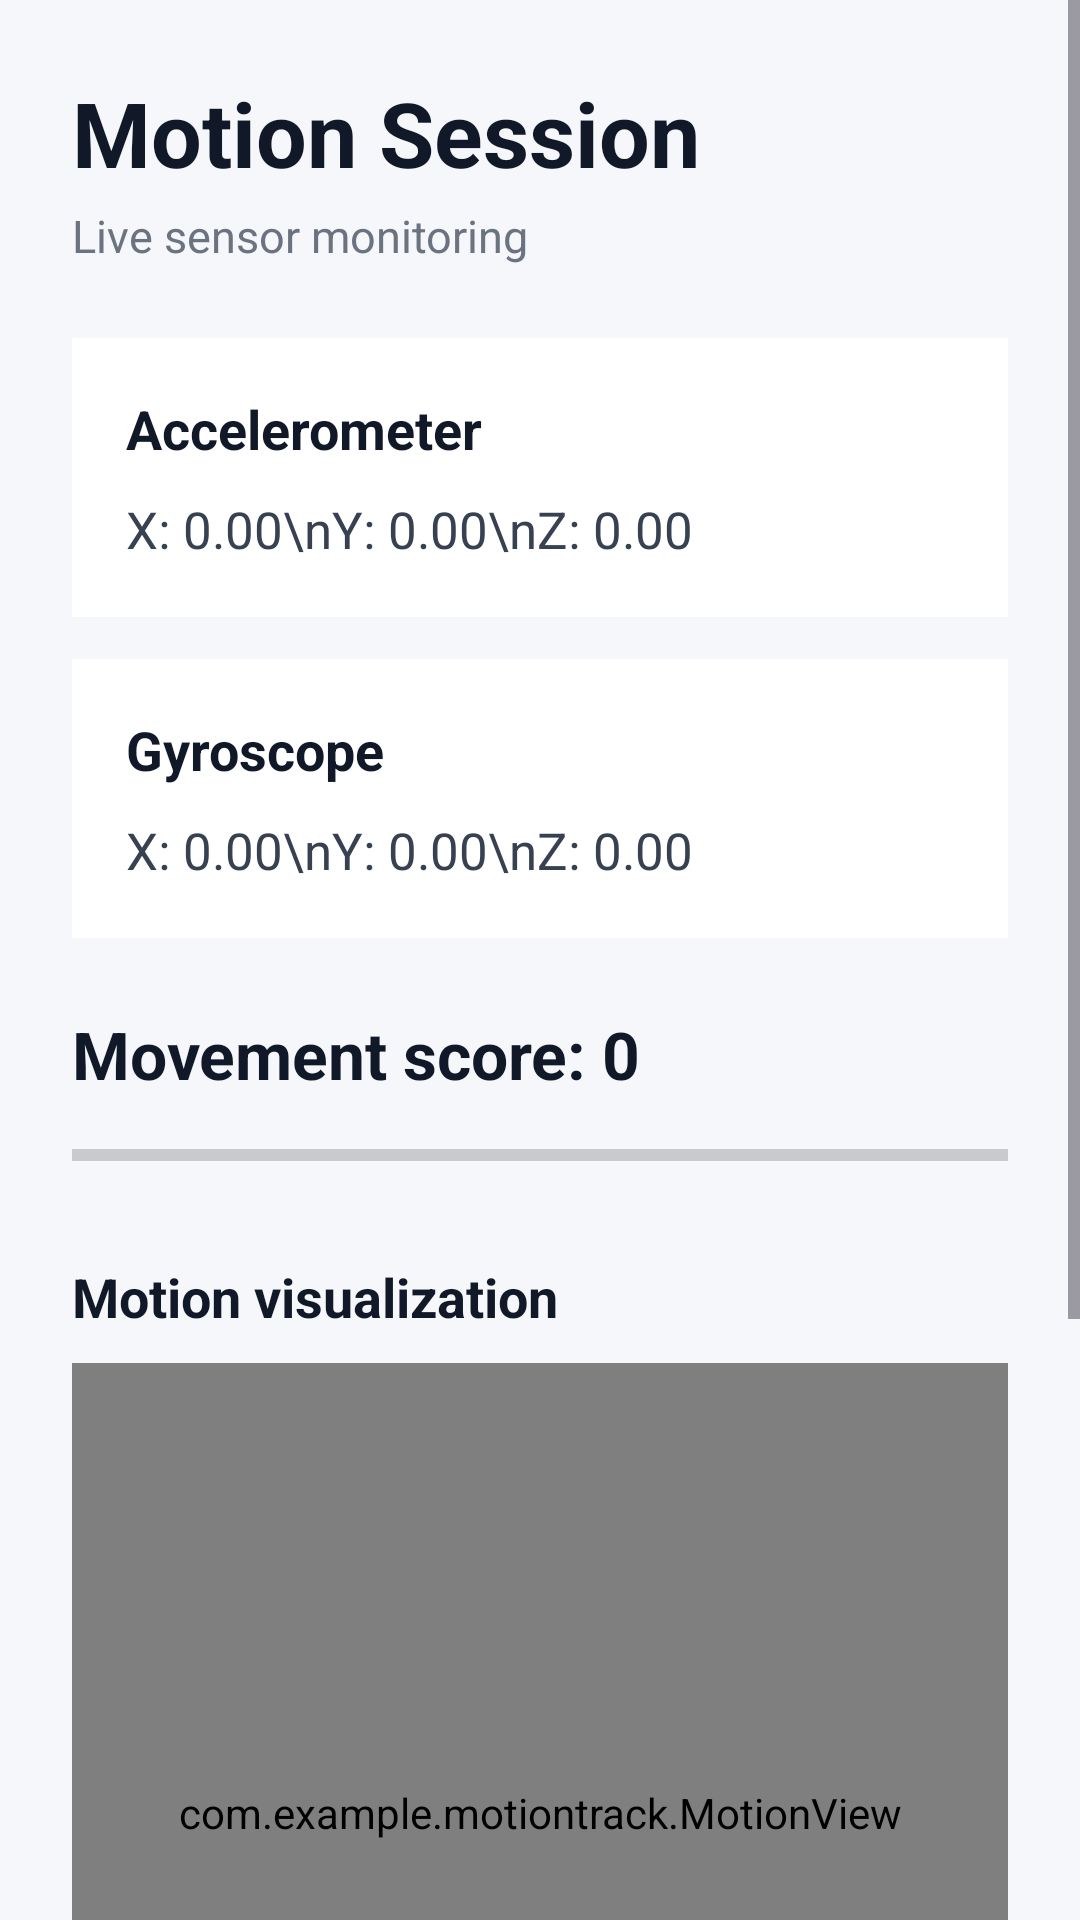

Write the Android layout XML for this screen, with the resource values it uses.
<!-- AndroidManifest.xml: application theme Theme.MotionTrack -->
<!-- res/layout/activity_sensor.xml -->
<?xml version="1.0" encoding="utf-8"?>
<ScrollView
    xmlns:android="http://schemas.android.com/apk/res/android"
    android:layout_width="match_parent"
    android:layout_height="match_parent"
    android:background="#F5F7FB">

    <LinearLayout
        android:layout_width="match_parent"
        android:layout_height="wrap_content"
        android:orientation="vertical"
        android:padding="24dp">

        <TextView
            android:id="@+id/sessionTitle"
            android:layout_width="wrap_content"
            android:layout_height="wrap_content"
            android:text="Motion Session"
            android:textSize="30sp"
            android:textStyle="bold"
            android:textColor="#111827" />

        <TextView
            android:layout_width="wrap_content"
            android:layout_height="wrap_content"
            android:text="Live sensor monitoring"
            android:textSize="15sp"
            android:textColor="#6B7280"
            android:layout_marginTop="4dp"
            android:layout_marginBottom="24dp" />

        <LinearLayout
            android:layout_width="match_parent"
            android:layout_height="wrap_content"
            android:orientation="vertical"
            android:padding="18dp"
            android:background="#FFFFFF">

            <TextView
                android:layout_width="wrap_content"
                android:layout_height="wrap_content"
                android:text="Accelerometer"
                android:textSize="18sp"
                android:textStyle="bold"
                android:textColor="#111827" />

            <TextView
                android:id="@+id/accelerometerText"
                android:layout_width="wrap_content"
                android:layout_height="wrap_content"
                android:text="X: 0.00\nY: 0.00\nZ: 0.00"
                android:textSize="17sp"
                android:textColor="#374151"
                android:layout_marginTop="10dp" />

        </LinearLayout>

        <LinearLayout
            android:layout_width="match_parent"
            android:layout_height="wrap_content"
            android:orientation="vertical"
            android:padding="18dp"
            android:background="#FFFFFF"
            android:layout_marginTop="14dp">

            <TextView
                android:layout_width="wrap_content"
                android:layout_height="wrap_content"
                android:text="Gyroscope"
                android:textSize="18sp"
                android:textStyle="bold"
                android:textColor="#111827" />

            <TextView
                android:id="@+id/gyroscopeText"
                android:layout_width="wrap_content"
                android:layout_height="wrap_content"
                android:text="X: 0.00\nY: 0.00\nZ: 0.00"
                android:textSize="17sp"
                android:textColor="#374151"
                android:layout_marginTop="10dp" />

        </LinearLayout>

        <TextView
            android:id="@+id/scoreText"
            android:layout_width="wrap_content"
            android:layout_height="wrap_content"
            android:text="Movement score: 0"
            android:textSize="22sp"
            android:textStyle="bold"
            android:textColor="#111827"
            android:layout_marginTop="24dp" />

        <ProgressBar
            android:id="@+id/progressBar"
            style="?android:attr/progressBarStyleHorizontal"
            android:layout_width="match_parent"
            android:layout_height="18dp"
            android:max="20"
            android:progress="0"
            android:layout_marginTop="10dp" />

        <TextView
            android:layout_width="wrap_content"
            android:layout_height="wrap_content"
            android:text="Motion visualization"
            android:textSize="18sp"
            android:textStyle="bold"
            android:textColor="#111827"
            android:layout_marginTop="26dp" />

        <com.example.motiontrack.MotionView
            android:id="@+id/motionView"
            android:layout_width="match_parent"
            android:layout_height="300dp"
            android:background="#FFFFFF"
            android:layout_marginTop="10dp" />

        <Switch
            android:id="@+id/trackingSwitch"
            android:layout_width="wrap_content"
            android:layout_height="wrap_content"
            android:text="Sensor Tracking"
            android:textSize="16sp"
            android:checked="true"
            android:layout_marginTop="22dp" />

        <Button
            android:id="@+id/finishButton"
            android:layout_width="match_parent"
            android:layout_height="56dp"
            android:text="FINISH SESSION"
            android:layout_marginTop="24dp"
            android:layout_marginBottom="24dp" />

    </LinearLayout>

</ScrollView>
<!-- resources referenced by this layout -->
<resources>
  <style name="Theme.MotionTrack" parent="Base.Theme.MotionTrack" />
  <style name="Base.Theme.MotionTrack" parent="Theme.Material3.DayNight.NoActionBar">
          
          
      </style>
</resources>
